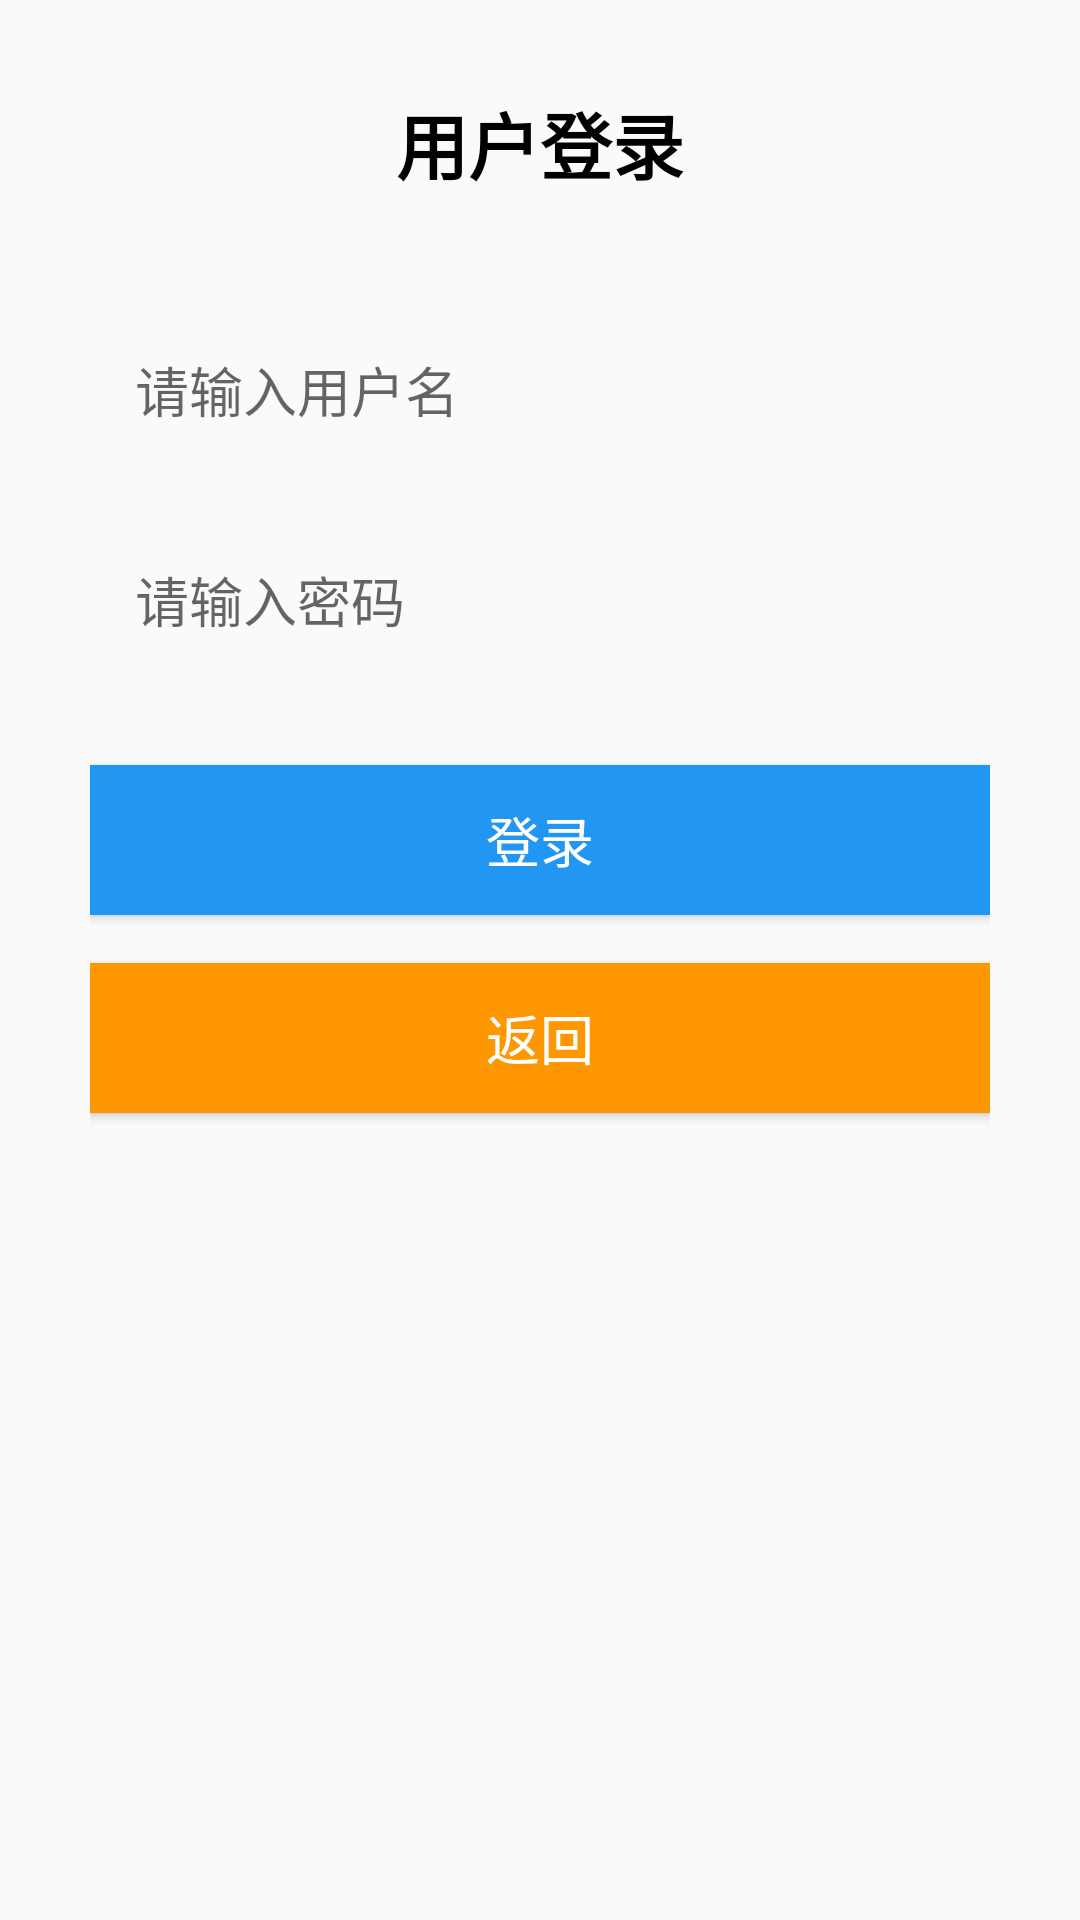

Reconstruct the res/layout file that produces this screen, plus the resources it refers to.
<!-- AndroidManifest.xml: application theme Theme.Origami -->
<!-- res/layout/activity_0901.xml -->
<?xml version="1.0" encoding="utf-8"?>
<LinearLayout
    xmlns:android="http://schemas.android.com/apk/res/android"
    android:layout_width="match_parent"
    android:layout_height="match_parent"
    android:orientation="vertical"
    android:padding="30dp"
    android:background="@drawable/miku">

    
    <TextView
        android:layout_width="wrap_content"
        android:layout_height="wrap_content"
        android:text="用户登录"
        android:textSize="24sp"
        android:textStyle="bold"
        android:textColor="#000000"
        android:layout_gravity="center_horizontal"
        android:layout_marginBottom="40dp" />

    
    <EditText
        android:id="@+id/et_login_username"
        android:layout_width="match_parent"
        android:layout_height="50dp"
        android:layout_marginBottom="20dp"
        android:hint="请输入用户名"
        android:paddingHorizontal="15dp"
        android:background="@android:color/transparent"
        android:inputType="textPersonName" />

    
    <EditText
        android:id="@+id/et_login_password"
        android:layout_width="match_parent"
        android:layout_height="50dp"
        android:layout_marginBottom="30dp"
        android:hint="请输入密码"
        android:paddingHorizontal="15dp"
        android:background="@android:color/transparent"
        android:inputType="textPassword" />

    
    <Button
        android:id="@+id/btn_do_login"
        android:layout_width="match_parent"
        android:layout_height="50dp"
        android:text="登录"
        android:textColor="#FFFFFF"
        android:textSize="18sp"
        android:background="#2196F3" />

    
    <Button
        android:id="@+id/btnBackToAct09"
        android:layout_width="match_parent"
        android:layout_height="50dp"
        android:text="返回"
        android:textColor="#FFFFFF"
        android:textSize="18sp"
        android:background="#FF9800"
        android:layout_marginTop="16dp" />

</LinearLayout>
<!-- resources referenced by this layout -->
<resources>
  <style name="Theme.Origami" parent="Base.Theme.Origami" />
  <style name="Base.Theme.Origami" parent="Theme.MaterialComponents.DayNight.NoActionBar.Bridge">
          &gt;
          
          
      </style>
</resources>
